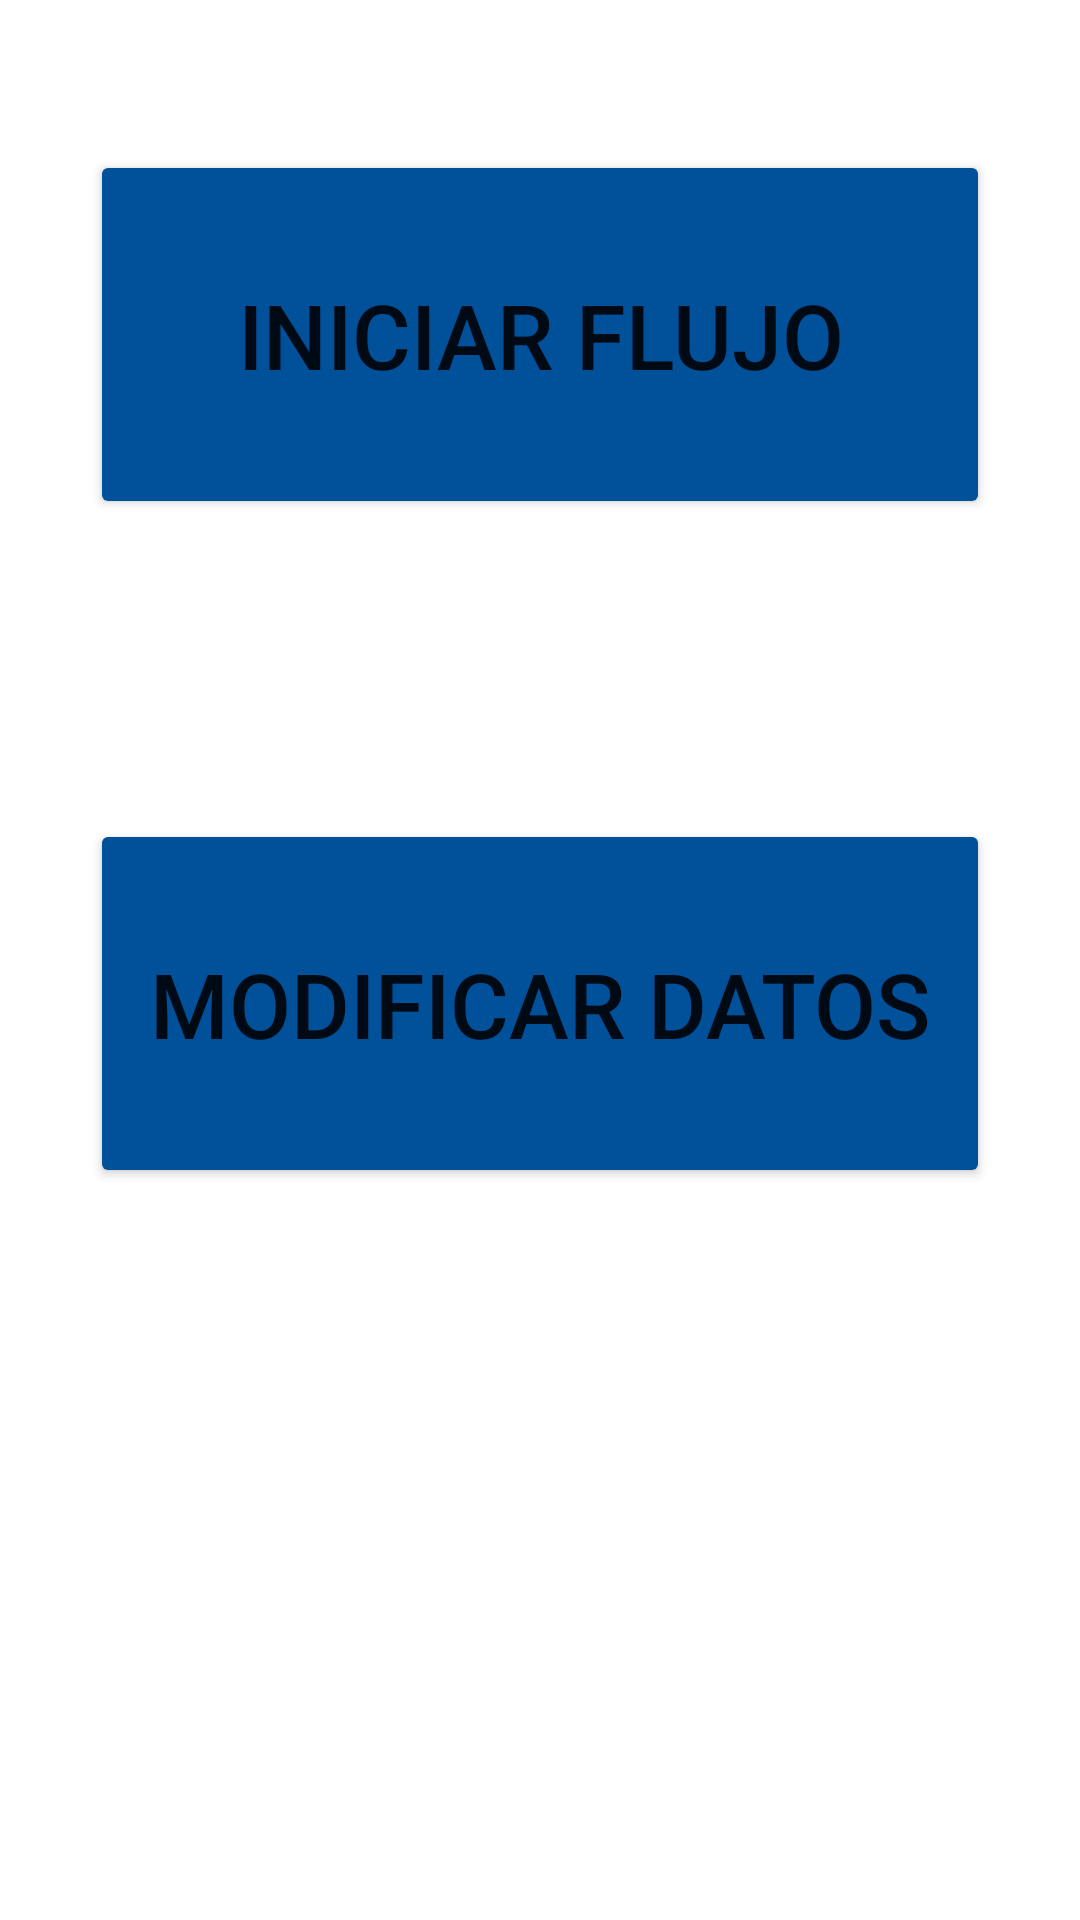

Write the Android layout XML for this screen, with the resource values it uses.
<!-- AndroidManifest.xml: application theme Theme.Proyecto_Flujo_Caja -->
<!-- res/layout/activity_inicio.xml -->
<?xml version="1.0" encoding="utf-8"?>
<LinearLayout xmlns:android="http://schemas.android.com/apk/res/android"
    xmlns:app="http://schemas.android.com/apk/res-auto"
    xmlns:tools="http://schemas.android.com/tools"
    android:layout_width="match_parent"
    android:layout_height="match_parent"
    android:background="@drawable/whatsapp_image_2021_06_30_at_11_27_23"
    android:orientation="vertical"
    tools:context=".Inicio">

    <Button
        android:id="@+id/button9"
        android:layout_width="match_parent"
        android:layout_height="123dp"
        android:layout_marginLeft="30sp"
        android:layout_marginTop="50sp"
        android:layout_marginRight="30sp"
        android:layout_marginBottom="100sp"
        android:onClick="iniFlujo"
        android:text="@string/botonIniFlujo"
        android:textSize="30sp"
        app:backgroundTint="#00509A"
        tools:layout_editor_absoluteX="3dp"
        tools:layout_editor_absoluteY="41dp"
        tools:text="@string/botonIniFlujo" />

    <Button
        android:id="@+id/button10"
        android:layout_width="match_parent"
        android:layout_height="123dp"
        android:layout_marginLeft="30sp"
        android:layout_marginRight="30sp"
        android:onClick="sinFlujo"
        android:text="@string/botonModDatos"
        android:textSize="30sp"
        app:backgroundTint="#00509A"
        tools:layout_editor_absoluteX="0dp"
        tools:layout_editor_absoluteY="313dp" />
</LinearLayout>
<!-- resources referenced by this layout -->
<resources>
  <string name="botonIniFlujo">Iniciar Flujo</string>
  <string name="botonModDatos">Modificar Datos</string>
  <style name="Theme.Proyecto_Flujo_Caja" parent="Theme.MaterialComponents.DayNight.DarkActionBar">
          
          <item name="colorPrimary">@color/purple_500</item>
          <item name="colorPrimaryVariant">@color/purple_700</item>
          <item name="colorOnPrimary">@color/white</item>
          
          <item name="colorSecondary">@color/teal_200</item>
          <item name="colorSecondaryVariant">@color/teal_700</item>
          <item name="colorOnSecondary">@color/black</item>
          
          <item name="android:statusBarColor" tools:targetApi="l">?attr/colorPrimaryVariant</item>
          
      </style>
  <color name="purple_500">#FF6200EE</color>
  <color name="purple_700">#FF3700B3</color>
  <color name="white">#FFFFFFFF</color>
  <color name="teal_200">#FF03DAC5</color>
  <color name="teal_700">#FF018786</color>
  <color name="black">#FF000000</color>
</resources>
